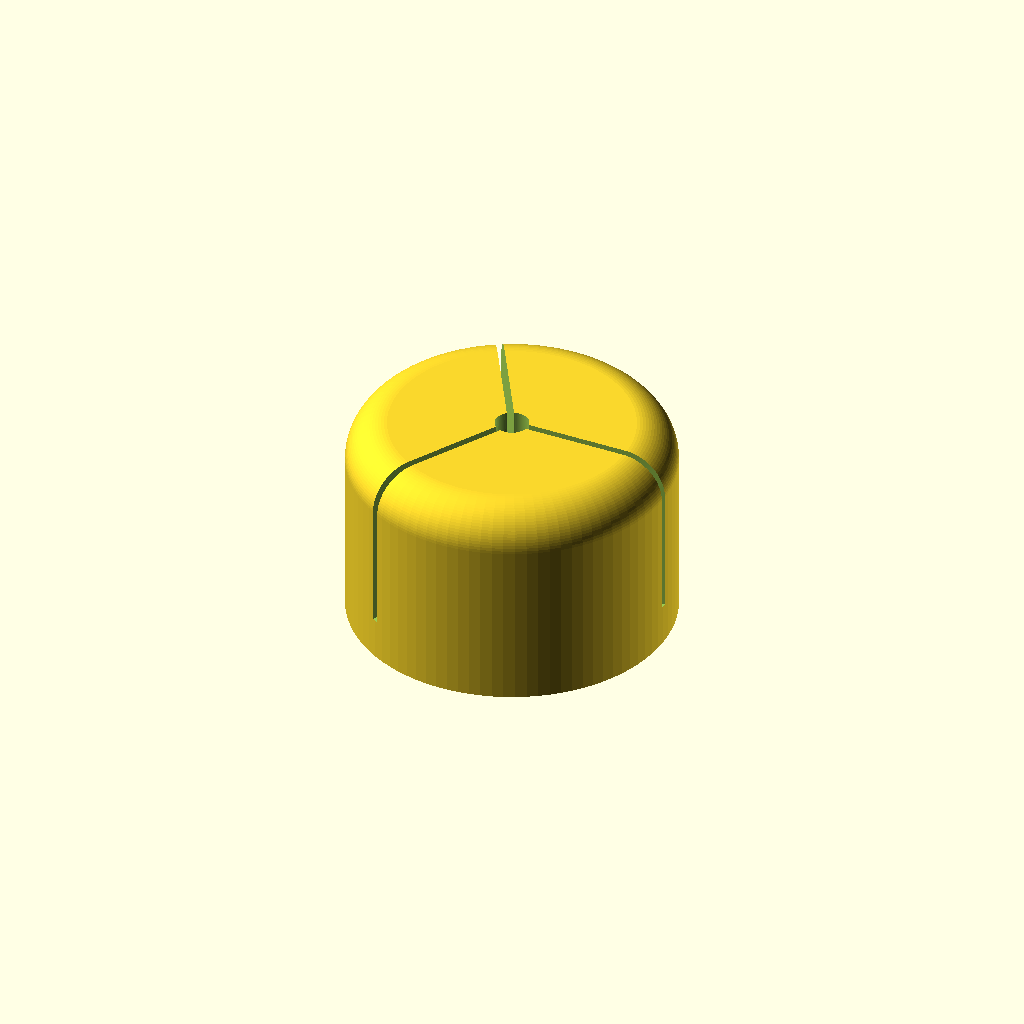
Cell 1: the model at its default parameters.
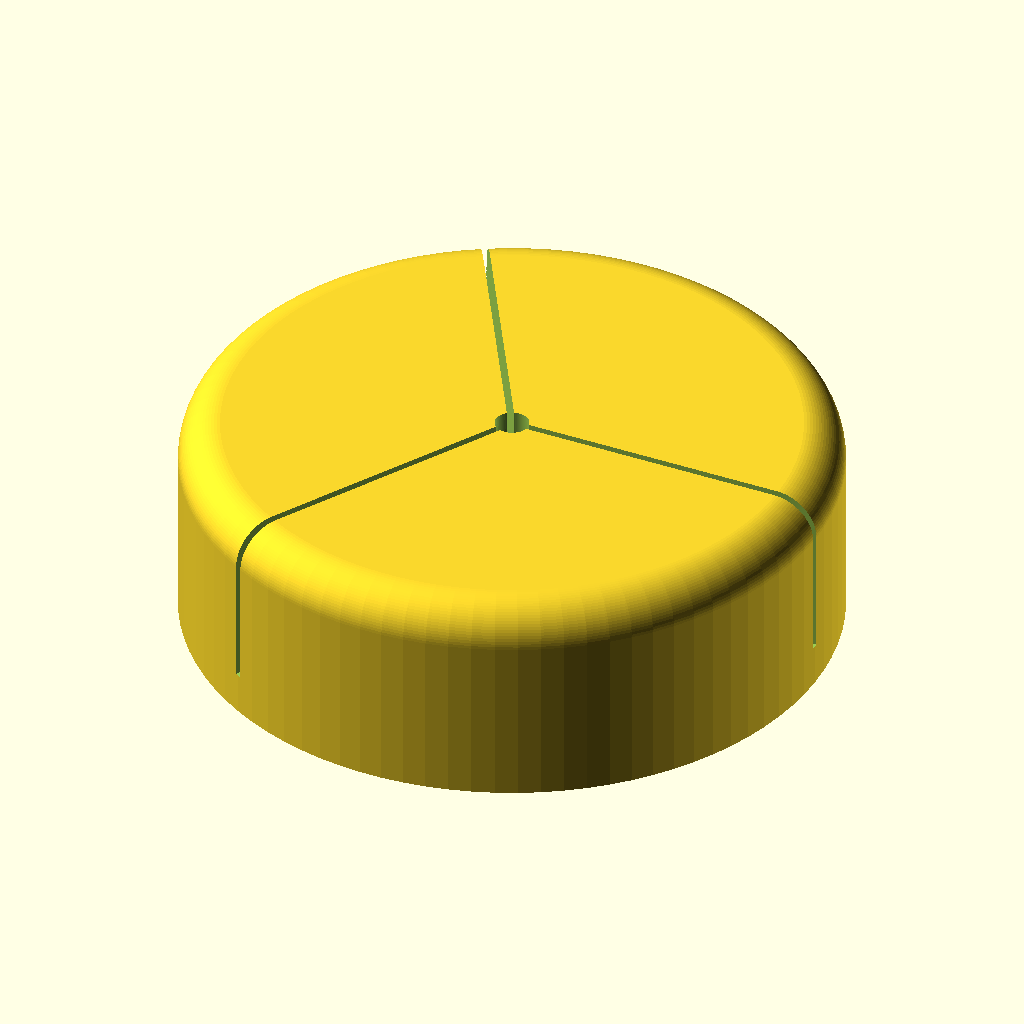
Cell 2: the same model with tube = 46.
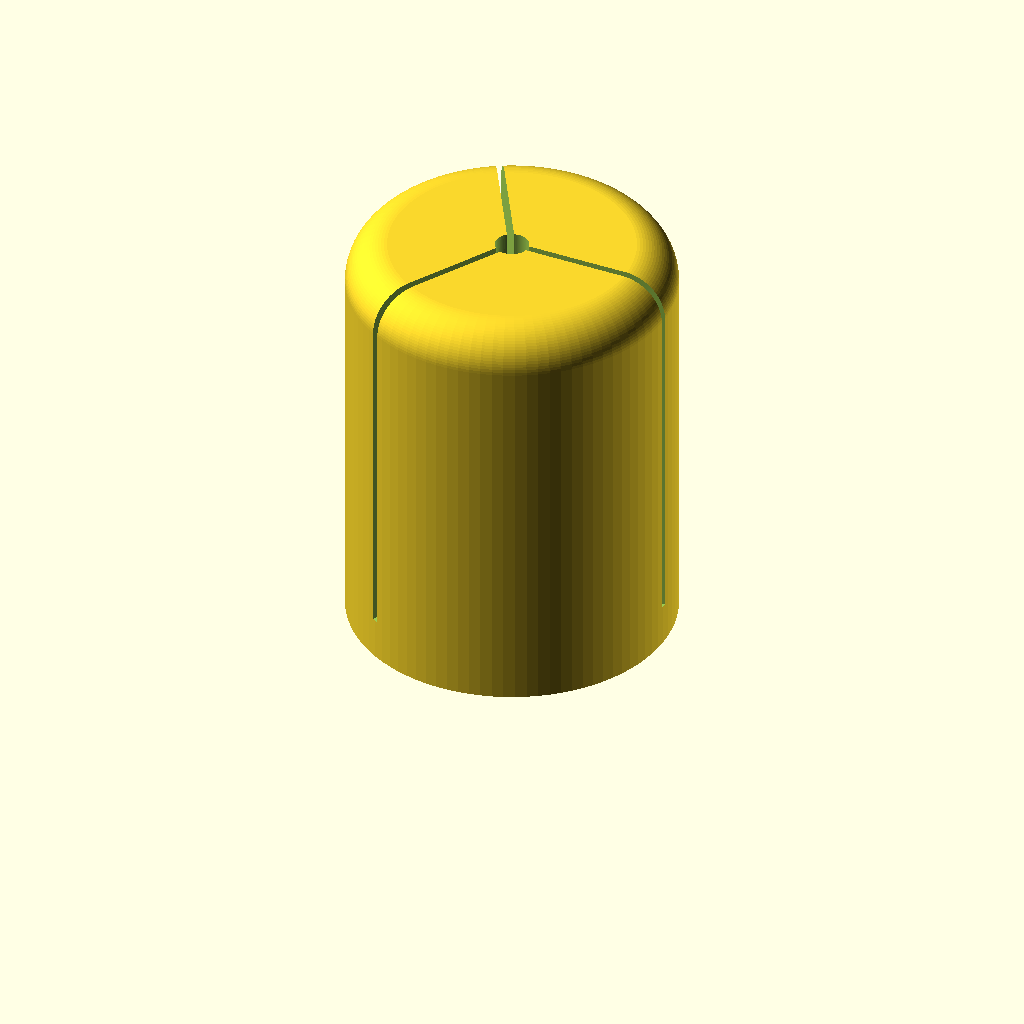
Cell 3: the same model with height = 30.
All cells are drawn from one camera (rotation 55°, 0°, 25°, orthographic, colour scheme Cornfield), so only the parameter changes between them.
Source of the model, felt_tube.scad:
tube=23;
height=15;
screw=3.4;
taper=1;

slit=0.5;
slits=3;

corner=3;

base=3;

pad=0.1;

$fn=90;

difference() {
	translate([0,0,-corner])
	minkowski() {
		cylinder(d=tube-corner*2,h=height);
		sphere(r=corner);
	}
	translate([0,0,-pad])
	cylinder(d1=screw,d2=screw-taper,h=height+pad*2);
	
	for(z=[0:360/slits:359])
	rotate([0,0,z])
	translate([0,-slit/2,base])
	cube([tube,slit,height]);

	translate([0,0,-corner*4])
	cylinder(d=tube+pad*2,h=corner*4);
}
Parameter table extracted from the source (name, type, default, range or options):
tube: number, default 23
height: number, default 15
screw: number, default 3.4
taper: number, default 1
slit: number, default 0.5
slits: number, default 3
corner: number, default 3
base: number, default 3
pad: number, default 0.1
